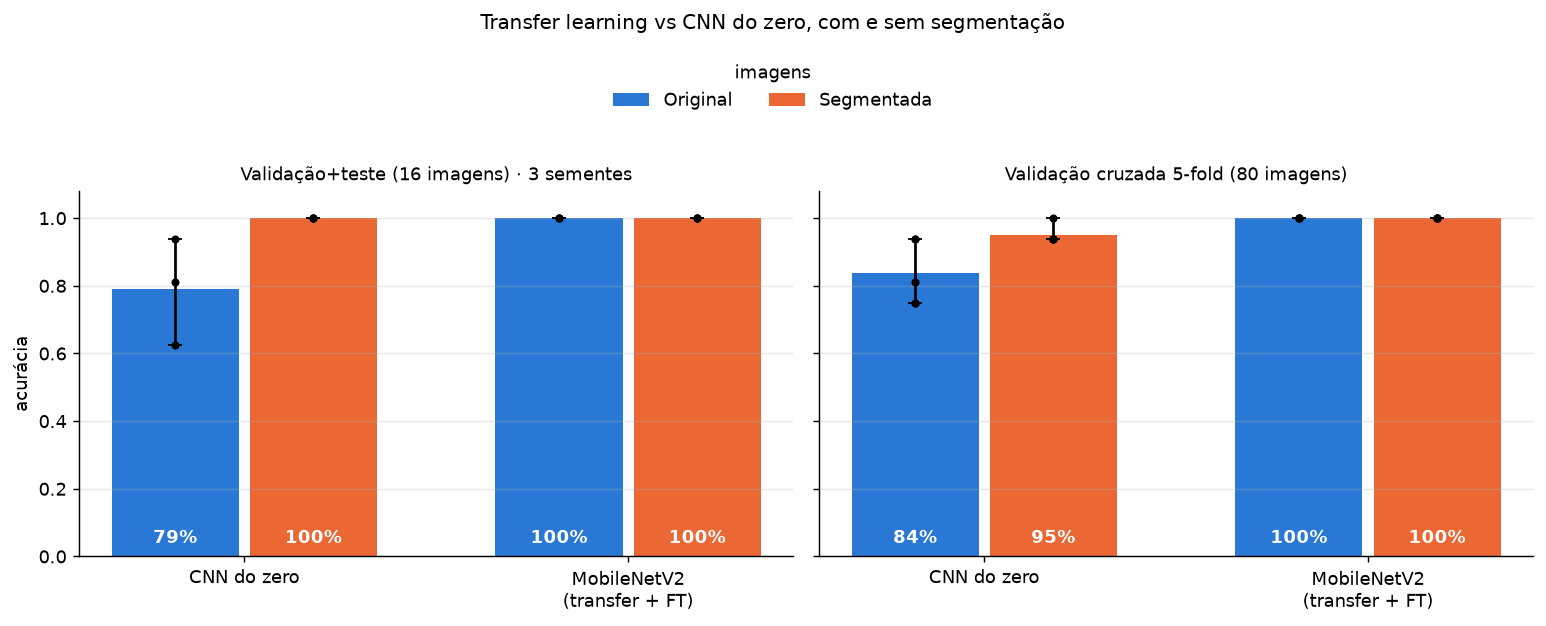

The table this chart was drawn from, first rows:
modelo, imagens, acc_treino, acc_val, acc_teste, acc_val_teste, logloss_val_teste, tempo_treino_s, inferencia_ms
CNN do zero, Original, 0,922 ± 0,083, 0,708 ± 0,191, 0,875 ± 0,125, 0,792 ± 0,157, 0,857 ± 0,523, 57,584 ± 1,127, 8,706 ± 0,613
MobileNetV2 (transfer + fine tuning), Original, 1,000 ± 0,000, 1,000 ± 0,000, 1,000 ± 0,000, 1,000 ± 0,000, 0,002 ± 0,001, 35,119 ± 1,133, 41,741 ± 0,834
CNN do zero, Segmentada, 0,995 ± 0,009, 1,000 ± 0,000, 1,000 ± 0,000, 1,000 ± 0,000, 0,008 ± 0,001, 57,077 ± 0,434, 9,075 ± 0,238
MobileNetV2 (transfer + fine tuning), Segmentada, 1,000 ± 0,000, 1,000 ± 0,000, 1,000 ± 0,000, 1,000 ± 0,000, 0,001 ± 0,001, 34,238 ± 0,512, 39,459 ± 2,103
